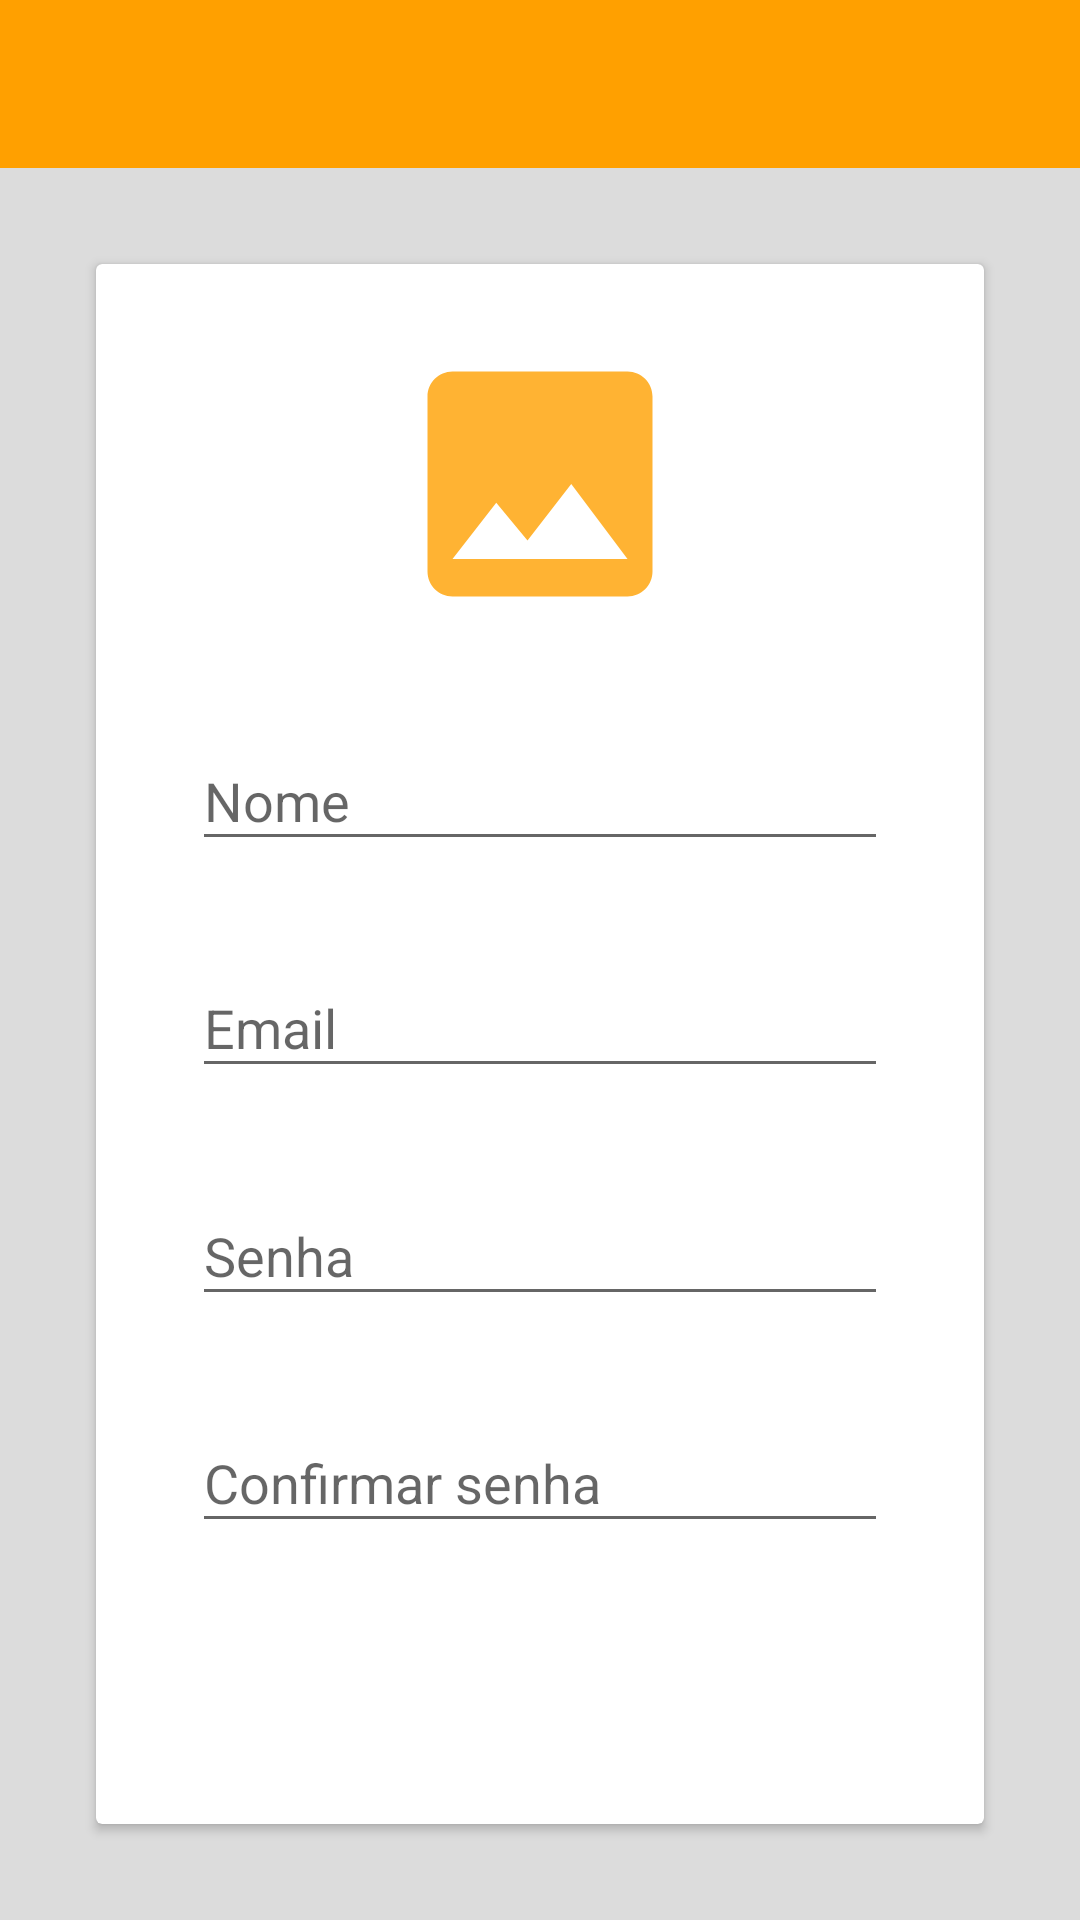

Layout XML and referenced resources for this Android screen:
<!-- AndroidManifest.xml: application theme AppTheme -->
<!-- res/layout/activity_new_user.xml -->
<?xml version="1.0" encoding="utf-8"?>
<androidx.constraintlayout.widget.ConstraintLayout xmlns:android="http://schemas.android.com/apk/res/android"
    xmlns:app="http://schemas.android.com/apk/res-auto"
    xmlns:tools="http://schemas.android.com/tools"
    android:layout_width="match_parent"
    android:layout_height="match_parent"
    android:background="@color/colorGray"
    tools:context=".ui.login.LoginActivity">


    <androidx.appcompat.widget.Toolbar
        android:id="@+id/toolbarNewUser"
        android:layout_width="match_parent"
        android:layout_height="wrap_content"
        android:background="?attr/colorPrimary"
        app:layout_constraintEnd_toEndOf="parent"
        app:layout_constraintStart_toStartOf="parent"
        app:layout_constraintTop_toTopOf="parent" />




    <androidx.cardview.widget.CardView
        android:layout_width="match_parent"
        android:layout_height="0dp"
        android:layout_margin="32dp"
        app:layout_constraintBottom_toBottomOf="parent"
        app:layout_constraintEnd_toEndOf="parent"
        app:layout_constraintStart_toStartOf="parent"
        app:layout_constraintTop_toBottomOf="@+id/toolbarNewUser">

        <androidx.constraintlayout.widget.ConstraintLayout
            android:layout_width="match_parent"
            android:layout_height="match_parent">


            <ImageView
                android:id="@+id/imageView"
                android:layout_width="100dp"
                android:layout_height="100dp"
                android:background="@drawable/ic_action_photo"
                android:contentDescription="@string/logo"
                app:layout_constraintBottom_toTopOf="@+id/textInputLayout3"
                app:layout_constraintEnd_toEndOf="parent"
                app:layout_constraintStart_toStartOf="parent"
                app:layout_constraintTop_toTopOf="parent" />

            <com.google.android.material.textfield.TextInputLayout
                android:id="@+id/textInputLayout3"
                android:layout_width="match_parent"
                android:layout_height="wrap_content"
                android:layout_marginHorizontal="32dp"
                app:layout_constraintBottom_toTopOf="@+id/textInputLayout4"
                app:layout_constraintTop_toBottomOf="@+id/imageView"
                tools:layout_editor_absoluteX="32dp">

                <androidx.appcompat.widget.AppCompatEditText
                    android:id="@+id/editTextName"
                    android:layout_width="match_parent"
                    android:layout_height="wrap_content"
                    android:hint="@string/name"
                    android:inputType="textEmailAddress" />

            </com.google.android.material.textfield.TextInputLayout>


            <com.google.android.material.textfield.TextInputLayout
                android:id="@+id/textInputLayout4"
                android:layout_width="match_parent"
                android:layout_height="wrap_content"
                android:layout_marginHorizontal="32dp"
                app:layout_constraintBottom_toTopOf="@+id/textInputLayout"
                app:layout_constraintTop_toBottomOf="@+id/textInputLayout3"
                tools:layout_editor_absoluteX="32dp">

                <androidx.appcompat.widget.AppCompatEditText
                    android:id="@+id/editTextEmail"
                    android:layout_width="match_parent"
                    android:layout_height="wrap_content"
                    android:hint="@string/email"
                    android:inputType="textEmailAddress" />

            </com.google.android.material.textfield.TextInputLayout>

            <com.google.android.material.textfield.TextInputLayout
                android:id="@+id/textInputLayout"
                android:layout_width="match_parent"
                android:layout_height="wrap_content"
                android:layout_marginHorizontal="32dp"
                app:counterMaxLength="8"
                app:layout_constraintBottom_toTopOf="@+id/textInputLayout2"
                app:layout_constraintTop_toBottomOf="@+id/textInputLayout4"
                tools:layout_editor_absoluteX="32dp">

                <androidx.appcompat.widget.AppCompatEditText
                    android:id="@+id/editTextPassword"
                    android:layout_width="match_parent"
                    android:layout_height="wrap_content"
                    android:hint="@string/password"
                    android:inputType="textPassword" />

            </com.google.android.material.textfield.TextInputLayout>

            <com.google.android.material.textfield.TextInputLayout
                android:id="@+id/textInputLayout2"
                android:layout_width="match_parent"
                android:layout_height="wrap_content"
                android:layout_marginHorizontal="32dp"
                app:counterMaxLength="8"

                app:layout_constraintBottom_toTopOf="@+id/button"
                app:layout_constraintTop_toBottomOf="@+id/textInputLayout"
                tools:layout_editor_absoluteX="32dp">

                <androidx.appcompat.widget.AppCompatEditText
                    android:id="@+id/editTextPasswordConfirm"
                    android:layout_width="match_parent"
                    android:layout_height="wrap_content"
                    android:hint="@string/confirmar_password"
                    android:inputType="textPassword" />

            </com.google.android.material.textfield.TextInputLayout>

            <androidx.appcompat.widget.AppCompatButton
                android:id="@+id/button"
                style="@style/TextButton"
                android:layout_width="200dp"
                android:layout_height="47dp"
                android:text="@string/cadastrar"
                app:layout_constraintBottom_toBottomOf="parent"
                app:layout_constraintEnd_toEndOf="parent"
                app:layout_constraintHorizontal_bias="0.5"
                app:layout_constraintStart_toStartOf="parent"
                app:layout_constraintTop_toBottomOf="@+id/textInputLayout2" />


        </androidx.constraintlayout.widget.ConstraintLayout>
    </androidx.cardview.widget.CardView>
</androidx.constraintlayout.widget.ConstraintLayout>
<!-- resources referenced by this layout -->
<resources>
  <color name="colorGray">#DCDCDC</color>
  <!-- drawable ic_action_photo (drawable-anydpi) -->
  <vector xmlns:android="http://schemas.android.com/apk/res/android"
      android:width="150dp"
      android:height="150dp"
      android:viewportWidth="24"
      android:viewportHeight="24"
      android:tint="#FFA000"
      android:alpha="0.8">
      <path
          android:fillColor="#FF000000"
          android:pathData="M21,19V5c0,-1.1 -0.9,-2 -2,-2H5c-1.1,0 -2,0.9 -2,2v14c0,1.1 0.9,2 2,2h14c1.1,0 2,-0.9 2,-2zM8.5,13.5l2.5,3.01L14.5,12l4.5,6H5l3.5,-4.5z"/>
  </vector>
  <string name="cadastrar">Cadastrar</string>
  <string name="confirmar_password">Confirmar senha</string>
  <string name="email">Email</string>
  <string name="logo">logo</string>
  <string name="name">Nome</string>
  <string name="password">Senha</string>
  <style name="TextButton" parent="TextAppearance.AppCompat.Button">
          <item name="android:background">@drawable/background_button</item>
          <item name="android:textColor">@color/colorWrite</item>
      </style>
  <style name="AppTheme" parent="Theme.AppCompat.Light.NoActionBar">
          
          <item name="colorPrimary">@color/colorPrimary</item>
          <item name="colorPrimaryDark">@color/colorPrimaryDark</item>
          <item name="colorAccent">@color/colorAccent</item>
      </style>
  <color name="colorWrite">#FFFFFF</color>
  <color name="colorPrimary">#FFA000</color>
  <color name="colorPrimaryDark">#F57C00</color>
  <color name="colorAccent">#00ACC1</color>
</resources>
